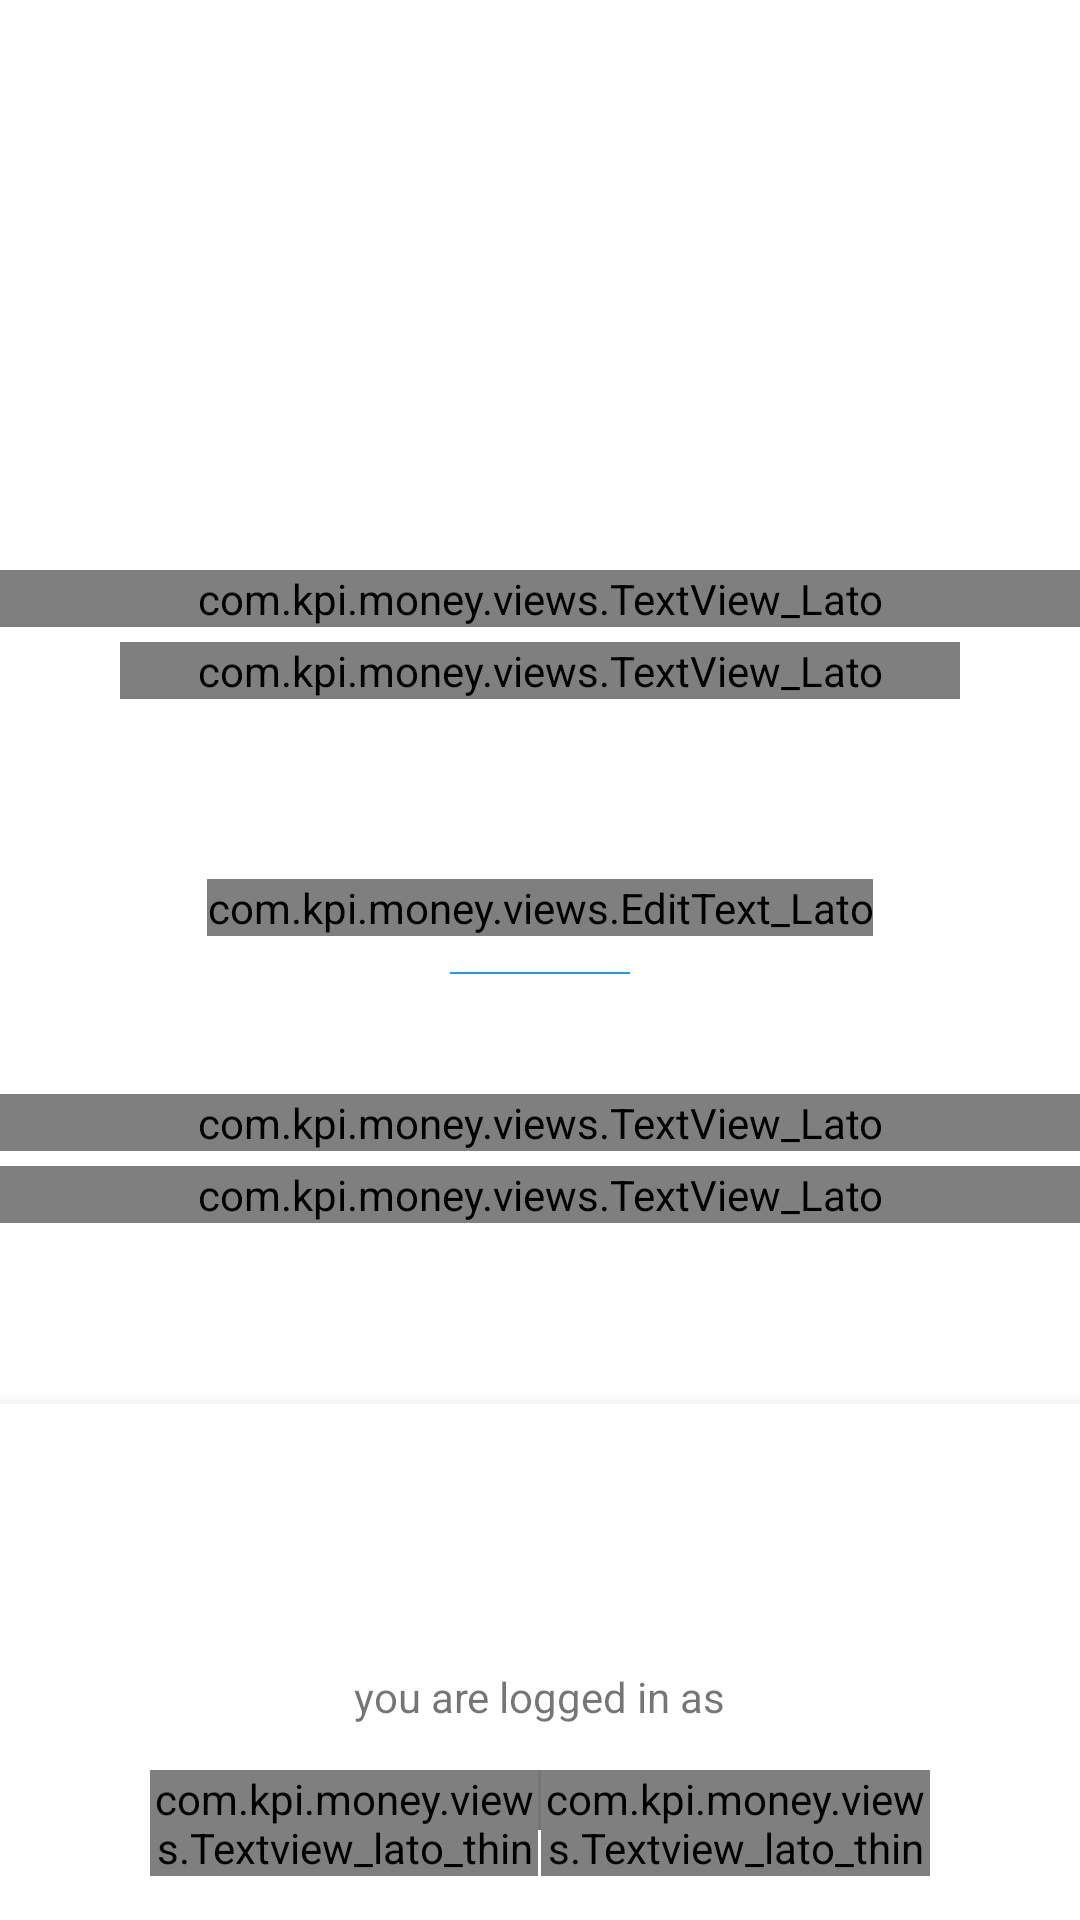

Produce the Android XML layout that renders to this screen, including the resource entries it uses.
<!-- AndroidManifest.xml: application theme AppTheme -->
<!-- res/layout/activity_account.xml -->
<?xml version="1.0" encoding="utf-8"?>
<RelativeLayout
    android:layout_width="match_parent"
    xmlns:android="http://schemas.android.com/apk/res/android"
    android:layout_height="match_parent"
    android:background="@color/white"
    android:orientation="vertical">

    <RelativeLayout
        android:id="@+id/layout_proccess"
        android:visibility="gone"
        android:layout_width="match_parent"
        android:layout_height="match_parent">

        <ImageView
            android:layout_width="wrap_content"
            android:layout_height="wrap_content"
            android:contentDescription="@string/app_name"
            android:id="@+id/processing_image"
            android:layout_marginTop="@dimen/space100"
            android:layout_centerHorizontal="true" />

        <ProgressBar
            android:layout_width="wrap_content"
            android:layout_height="wrap_content"
            android:id="@+id/progressBar"
            android:paddingTop="@dimen/space100"
            android:indeterminateTint="@color/colorPrimaryDark"
            android:layout_below="@+id/processing_image"
            android:layout_centerVertical="true"
            android:layout_centerHorizontal="true" />

        <com.kpi.money.views.TextView_Lato
            android:layout_width="wrap_content"
            android:layout_height="wrap_content"
            android:id="@+id/processing_text"
            android:text="@string/processing_wait"
            android:layout_marginTop="@dimen/space50"
            android:visibility="visible"
            android:layout_below="@+id/progressBar"
            android:layout_centerHorizontal="true" />

    </RelativeLayout>

    <RelativeLayout
        android:id="@+id/layout_verify"
        android:visibility="visible"
        android:layout_width="match_parent"
        android:layout_height="match_parent">

        <androidx.core.widget.NestedScrollView
            android:layout_width="match_parent"
            android:layout_height="match_parent">

            <LinearLayout
                android:layout_width="match_parent"
                android:layout_height="match_parent"
                android:orientation="vertical">

                <LinearLayout
                    android:id="@+id/linearotp"
                    android:layout_width="match_parent"
                    android:layout_height="wrap_content"
                    android:layout_marginTop="@dimen/space30"
                    android:orientation="vertical">

                    <LinearLayout
                        android:id="@+id/otp_banner"
                        android:layout_width="match_parent"
                        android:layout_marginTop="@dimen/space20"
                        android:layout_height="@dimen/space120">

                        <ImageView
                            android:id="@+id/account_verify_image"
                            android:layout_width="match_parent"
                            android:src="@drawable/ic_inbox"
                            android:layout_height="@dimen/space100"
                            android:layout_gravity="bottom"
                            android:contentDescription="@string/app_name" />

                    </LinearLayout>

                    <com.kpi.money.views.TextView_Lato
                        android:id="@+id/otptext"
                        android:layout_width="match_parent"
                        android:layout_height="wrap_content"
                        android:layout_marginTop="@dimen/space20"
                        android:gravity="center"
                        android:text="@string/account_verification"
                        android:textColor="@color/text_color"
                        android:textSize="20sp" />

                    <com.kpi.money.views.TextView_Lato
                        android:id="@+id/otpsubText"
                        android:layout_width="match_parent"
                        android:layout_height="wrap_content"
                        android:layout_marginLeft="@dimen/space40"
                        android:layout_marginRight="@dimen/space40"
                        android:layout_marginTop="@dimen/space5"
                        android:gravity="center"
                        android:lines="2"
                        android:text="@string/otp_sent_text"
                        android:textColor="@color/text_color"
                        android:textSize="14sp" />

                </LinearLayout>


                

                <LinearLayout
                    android:layout_width="match_parent"
                    android:layout_height="wrap_content"
                    android:orientation="vertical"
                    android:gravity="center"
                    android:layout_marginTop="@dimen/space60">

                    <com.kpi.money.views.EditText_Lato
                        android:id="@+id/otp"
                        android:layout_width="wrap_content"
                        android:layout_height="wrap_content"
                        android:textColorHint="#26515b6e"
                        android:hint="@string/placeholder"
                        android:inputType="number"
                        android:maxLength="6"
                        android:textSize="16sp"
                        android:textColor="@color/text_color"
                        android:background="@android:color/transparent"/>

                    <View
                        android:layout_marginTop="@dimen/space12"
                        android:layout_width="@dimen/space60"
                        android:layout_height="0.5dp"
                        android:background="@color/colorPrimary" />

                    <com.kpi.money.views.TextView_Lato
                        android:layout_width="match_parent"
                        android:id="@+id/didntReceivedotp"
                        android:layout_height="wrap_content"
                        android:layout_marginTop="@dimen/space40"
                        android:gravity="center"
                        android:visibility="visible"
                        android:text="@string/didntReceivedotp"
                        android:textColor="@color/text_color"
                        android:textSize="12sp"/>

                    <com.kpi.money.views.TextView_Lato
                        android:id="@+id/resend"
                        android:layout_width="match_parent"
                        android:layout_height="wrap_content"
                        android:layout_marginTop="@dimen/space5"
                        android:visibility="visible"
                        android:gravity="center"
                        android:text="@string/resendCode"
                        android:textColor="@color/green"
                        android:textSize="14sp" />

                </LinearLayout>

                <View
                    android:orientation="vertical"
                    android:layout_width="match_parent"
                    android:layout_height="@dimen/space280"/>

            </LinearLayout>

        </androidx.core.widget.NestedScrollView>

    </RelativeLayout>

    <RelativeLayout
        android:layout_width="wrap_content"
        android:elevation="@dimen/space10"
        android:background="@color/white"
        android:layout_alignParentBottom="true"
        android:layout_height="wrap_content">

        <Button
            android:id="@+id/btn_verify"
            android:visibility="visible"
            android:layout_width="match_parent"
            android:layout_height="wrap_content"
            android:layout_gravity="center"
            android:layout_marginTop="@dimen/space20"
            android:layout_marginLeft="@dimen/space20"
            android:layout_marginRight="@dimen/space20"
            android:textColor="@color/white"
            android:text="@string/confirm_otp"
            android:background="@drawable/button_primary"/>

        <TextView
            android:layout_width="wrap_content"
            android:layout_height="wrap_content"
            android:textSize="14sp"
            android:layout_below="@+id/btn_verify"
            android:layout_centerHorizontal="true"
            android:textStyle="normal"
            android:layout_marginTop="@dimen/space20"
            android:id="@+id/logged_in_as"
            android:text="@string/logged_in_as"/>

        <LinearLayout
            android:layout_width="match_parent"
            android:layout_height="wrap_content"
            android:orientation="horizontal"
            android:weightSum="2"
            android:layout_below="@+id/logged_in_as"
            android:paddingTop="@dimen/space15">

            <LinearLayout
                android:layout_width="@dimen/space0"
                android:layout_height="@dimen/space50"
                android:layout_weight="1"
                android:orientation="vertical">

                <com.kpi.money.views.Textview_lato_thin
                    android:layout_width="match_parent"
                    android:layout_height="wrap_content"
                    android:text="@string/contact"
                    android:id="@+id/contact"
                    android:layout_marginLeft="@dimen/space50"
                    android:layout_marginStart="@dimen/space50"
                    android:textSize="14sp"
                    android:gravity="center"/>
            </LinearLayout>

            <View
                android:layout_width="@dimen/space1"
                android:layout_height="@dimen/space20"
                android:background="@color/grey_600"/>

            <LinearLayout
                android:layout_width="@dimen/space0"
                android:layout_height="@dimen/space50"
                android:layout_weight="1"
                android:orientation="vertical">

                <com.kpi.money.views.Textview_lato_thin
                    android:layout_width="match_parent"
                    android:layout_height="wrap_content"
                    android:text="@string/logout"
                    android:id="@+id/logout"
                    android:layout_marginRight="@dimen/space50"
                    android:layout_marginEnd="@dimen/space50"
                    android:textSize="14sp"
                    android:gravity="center"/>

            </LinearLayout>
        </LinearLayout>

    </RelativeLayout>

</RelativeLayout>
<!-- resources referenced by this layout -->
<resources>
  <color name="colorPrimary">#2196F3</color>
  <color name="colorPrimaryDark">#1976D2</color>
  <color name="green">#388e3c</color>
  <color name="grey_600">#757575</color>
  <color name="text_color">#525252</color>
  <color name="white">#FFFFFF</color>
  <dimen name="space0">0dp</dimen>
  <dimen name="space1">1dp</dimen>
  <dimen name="space10">10dp</dimen>
  <dimen name="space100">100dp</dimen>
  <dimen name="space12">12dp</dimen>
  <dimen name="space120">120dp</dimen>
  <dimen name="space15">15dp</dimen>
  <dimen name="space20">20dp</dimen>
  <dimen name="space280">280dp</dimen>
  <dimen name="space30">30dp</dimen>
  <dimen name="space40">40dp</dimen>
  <dimen name="space5">5dp</dimen>
  <dimen name="space50">50dp</dimen>
  <dimen name="space60">60dp</dimen>
  <string name="account_verification">Account Verification</string>
  <string name="app_name">KPI Money</string>
  <string name="confirm_otp">CONFIRM OTP</string>
  <string name="contact">Contact Us</string>
  <string name="didntReceivedotp">Didn’t Receive the OTP?</string>
  <string name="logged_in_as">you are logged in as </string>
  <string name="logout">Log out</string>
  <string name="otp_sent_text">Enter the code that we sent to your email address to activate your account.</string>
  <string name="placeholder"> ------ </string>
  <string name="processing_wait">Processing, please wait ..</string>
  <string name="resendCode">Resend Code</string>
  <style name="AppTheme" parent="AppBaseTheme">
          <item name="colorPrimary">@color/colorPrimary</item>
          <item name="colorPrimaryDark">@color/colorPrimaryDark</item>
      </style>
  <style name="AppBaseTheme" parent="Theme.AppCompat.Light.DarkActionBar" />
</resources>
